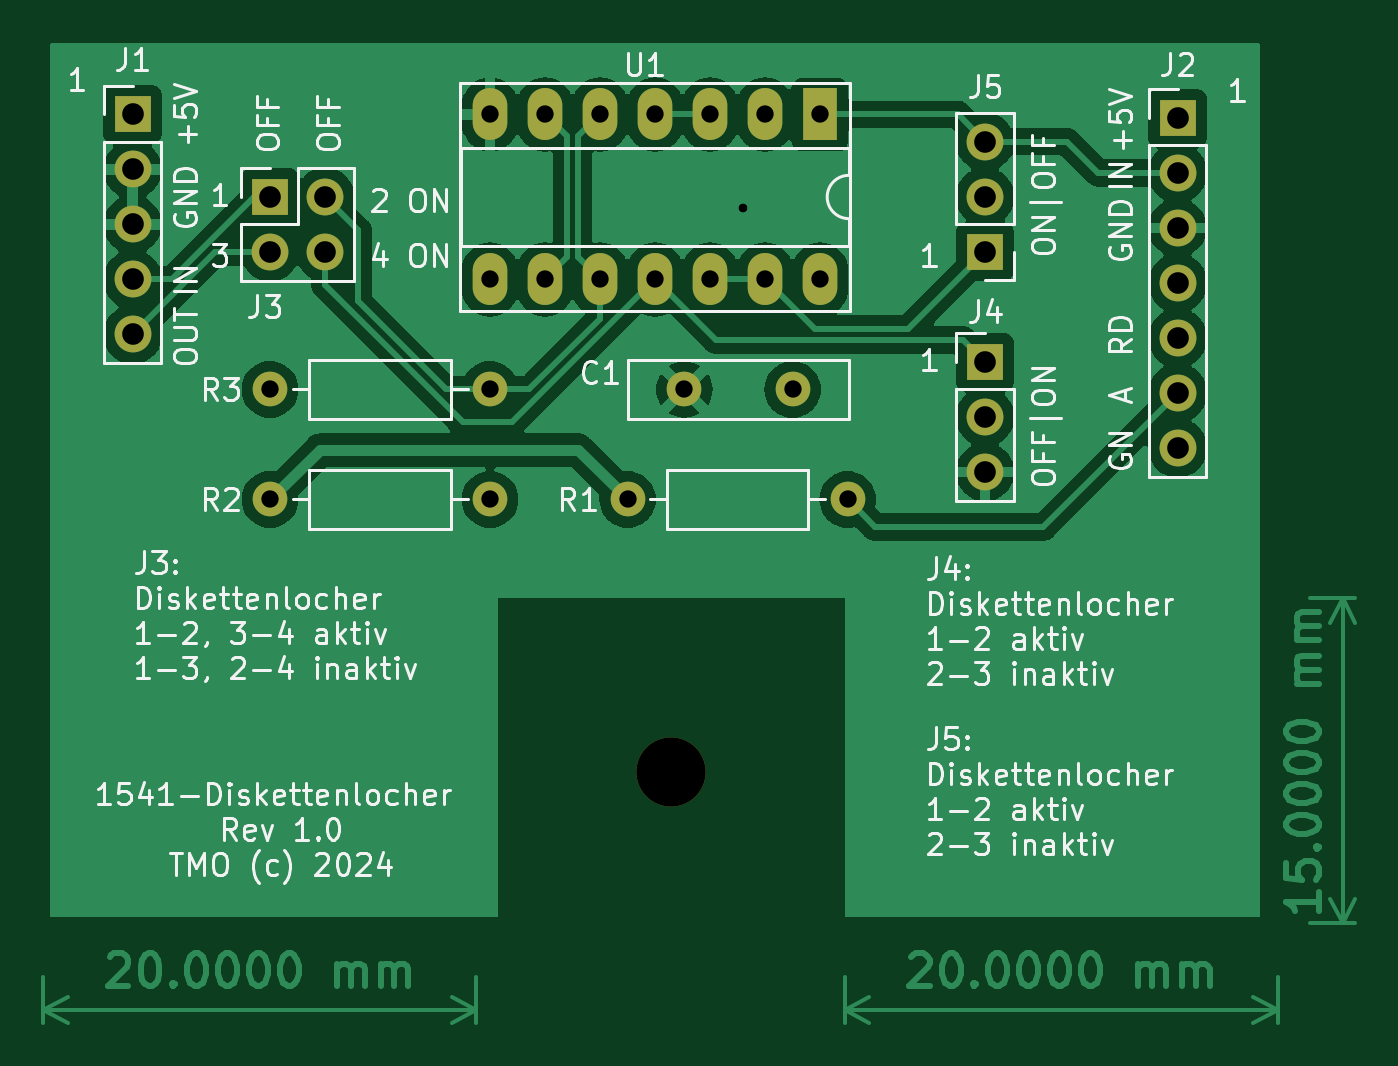
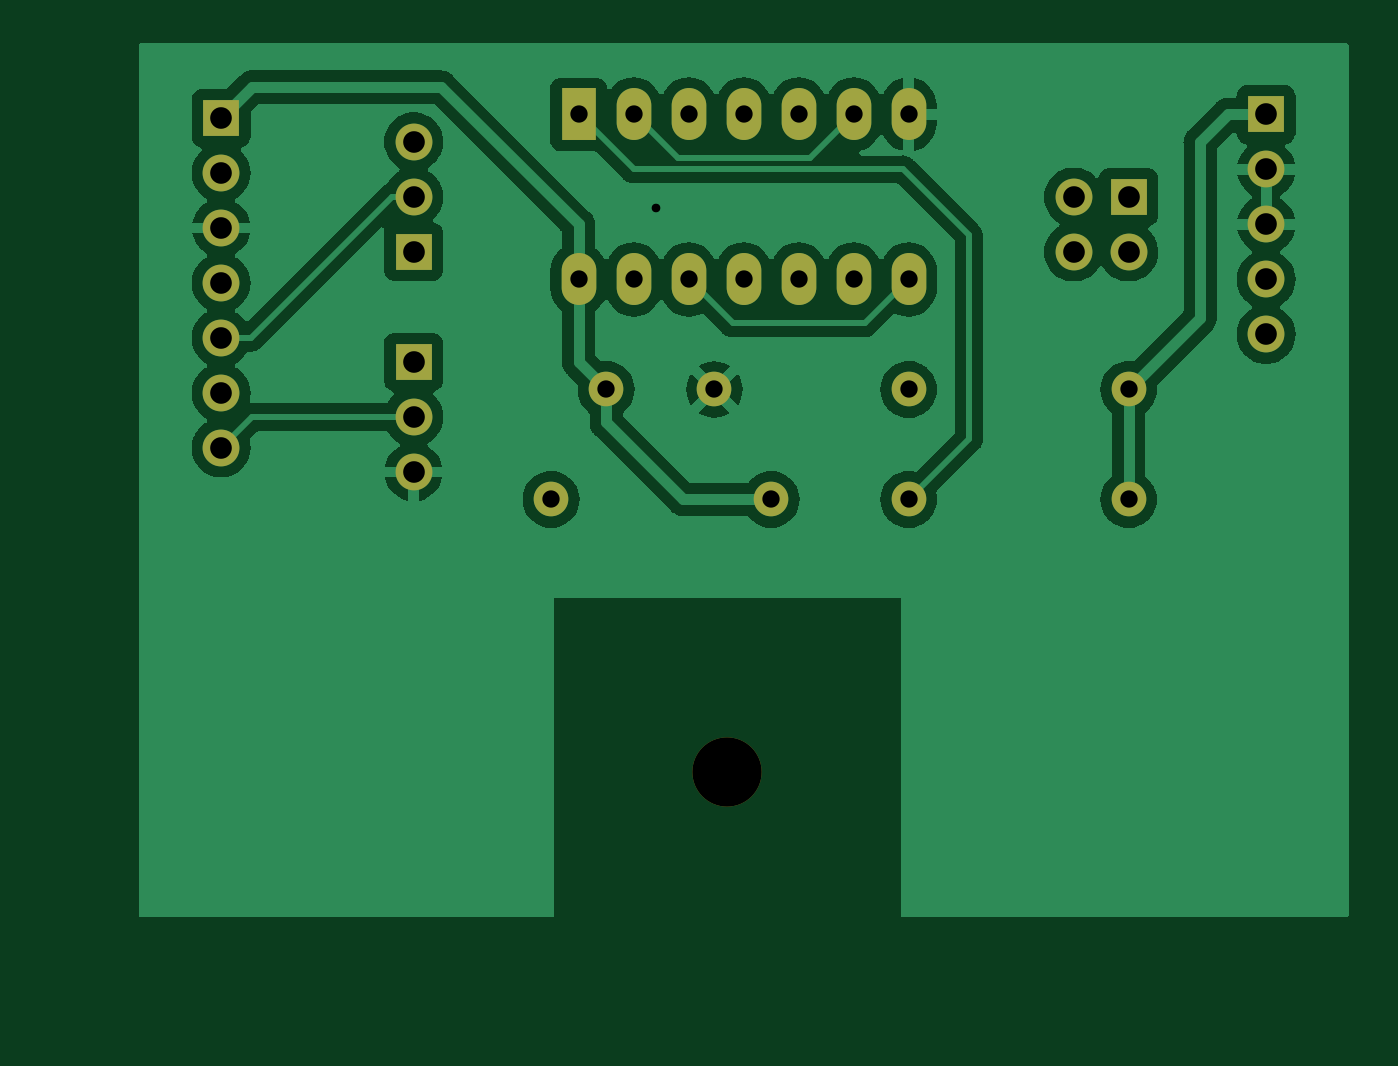
Circuit board: 10 layer files. Board 60.6 x 45.2 mm.
- bottom_copper: 1541_Diskettenlocher-B_Cu.gbl (59822 bytes)
- bottom_mask: 1541_Diskettenlocher-B_Mask.gbs (1931 bytes)
- paste: 1541_Diskettenlocher-B_Paste.gbp (504 bytes)
- bottom_silk: 1541_Diskettenlocher-B_Silkscreen.gbo (1934 bytes)
- top_copper: 1541_Diskettenlocher-F_Cu.gtl (80642 bytes)
- top_mask: 1541_Diskettenlocher-F_Mask.gts (1931 bytes)
- paste: 1541_Diskettenlocher-F_Paste.gtp (504 bytes)
- top_silk: 1541_Diskettenlocher-F_Silkscreen.gto (92620 bytes)
- drill: 1541_Diskettenlocher-NPTH.drl (358 bytes)
- drill: 1541_Diskettenlocher-PTH.drl (1153 bytes)

=== bottom_copper: 1541_Diskettenlocher-B_Cu.gbl (59822 bytes, source omitted) ===
=== bottom_mask: 1541_Diskettenlocher-B_Mask.gbs ===
G04 #@! TF.GenerationSoftware,KiCad,Pcbnew,7.0.1-0*
G04 #@! TF.CreationDate,2024-06-17T20:01:34+02:00*
G04 #@! TF.ProjectId,1541_Diskettenlocher,31353431-5f44-4697-936b-657474656e6c,0.2.1*
G04 #@! TF.SameCoordinates,Original*
G04 #@! TF.FileFunction,Soldermask,Bot*
G04 #@! TF.FilePolarity,Negative*
%FSLAX46Y46*%
G04 Gerber Fmt 4.6, Leading zero omitted, Abs format (unit mm)*
G04 Created by KiCad (PCBNEW 7.0.1-0) date 2024-06-17 20:01:34*
%MOMM*%
%LPD*%
G01*
G04 APERTURE LIST*
%ADD10R,1.700000X1.700000*%
%ADD11O,1.700000X1.700000*%
%ADD12C,1.600000*%
%ADD13O,1.600000X1.600000*%
%ADD14C,3.200000*%
%ADD15R,1.600000X2.400000*%
%ADD16O,1.600000X2.400000*%
G04 APERTURE END LIST*
D10*
X110490000Y-126985000D03*
D11*
X110490000Y-124445000D03*
X110490000Y-121905000D03*
D12*
X93980000Y-138430000D03*
D13*
X104140000Y-138430000D03*
D10*
X119380000Y-120808000D03*
D11*
X119380000Y-123348000D03*
X119380000Y-125888000D03*
X119380000Y-128428000D03*
X119380000Y-130968000D03*
X119380000Y-133508000D03*
X119380000Y-136048000D03*
D12*
X101600000Y-133350000D03*
X96600000Y-133350000D03*
D14*
X96000000Y-151000000D03*
D12*
X77470000Y-133350000D03*
D13*
X87630000Y-133350000D03*
D15*
X102870000Y-120650000D03*
D16*
X100330000Y-120650000D03*
X97790000Y-120650000D03*
X95250000Y-120650000D03*
X92710000Y-120650000D03*
X90170000Y-120650000D03*
X87630000Y-120650000D03*
X87630000Y-128270000D03*
X90170000Y-128270000D03*
X92710000Y-128270000D03*
X95250000Y-128270000D03*
X97790000Y-128270000D03*
X100330000Y-128270000D03*
X102870000Y-128270000D03*
D12*
X77470000Y-138430000D03*
D13*
X87630000Y-138430000D03*
D10*
X77470000Y-124460000D03*
D11*
X80010000Y-124460000D03*
X77470000Y-127000000D03*
X80010000Y-127000000D03*
D10*
X71120000Y-120650000D03*
D11*
X71120000Y-123190000D03*
X71120000Y-125730000D03*
X71120000Y-128270000D03*
X71120000Y-130810000D03*
D10*
X110490000Y-132080000D03*
D11*
X110490000Y-134620000D03*
X110490000Y-137160000D03*
M02*

=== paste: 1541_Diskettenlocher-B_Paste.gbp ===
G04 #@! TF.GenerationSoftware,KiCad,Pcbnew,7.0.1-0*
G04 #@! TF.CreationDate,2024-06-17T20:01:34+02:00*
G04 #@! TF.ProjectId,1541_Diskettenlocher,31353431-5f44-4697-936b-657474656e6c,0.2.1*
G04 #@! TF.SameCoordinates,Original*
G04 #@! TF.FileFunction,Paste,Bot*
G04 #@! TF.FilePolarity,Positive*
%FSLAX46Y46*%
G04 Gerber Fmt 4.6, Leading zero omitted, Abs format (unit mm)*
G04 Created by KiCad (PCBNEW 7.0.1-0) date 2024-06-17 20:01:34*
%MOMM*%
%LPD*%
G01*
G04 APERTURE LIST*
G04 APERTURE END LIST*
M02*

=== bottom_silk: 1541_Diskettenlocher-B_Silkscreen.gbo ===
G04 #@! TF.GenerationSoftware,KiCad,Pcbnew,7.0.1-0*
G04 #@! TF.CreationDate,2024-06-17T20:01:34+02:00*
G04 #@! TF.ProjectId,1541_Diskettenlocher,31353431-5f44-4697-936b-657474656e6c,0.2.1*
G04 #@! TF.SameCoordinates,Original*
G04 #@! TF.FileFunction,Legend,Bot*
G04 #@! TF.FilePolarity,Positive*
%FSLAX46Y46*%
G04 Gerber Fmt 4.6, Leading zero omitted, Abs format (unit mm)*
G04 Created by KiCad (PCBNEW 7.0.1-0) date 2024-06-17 20:01:34*
%MOMM*%
%LPD*%
G01*
G04 APERTURE LIST*
%ADD10R,1.700000X1.700000*%
%ADD11O,1.700000X1.700000*%
%ADD12C,1.600000*%
%ADD13O,1.600000X1.600000*%
%ADD14C,3.200000*%
%ADD15R,1.600000X2.400000*%
%ADD16O,1.600000X2.400000*%
G04 APERTURE END LIST*
%LPC*%
D10*
X110490000Y-126985000D03*
D11*
X110490000Y-124445000D03*
X110490000Y-121905000D03*
D12*
X93980000Y-138430000D03*
D13*
X104140000Y-138430000D03*
D10*
X119380000Y-120808000D03*
D11*
X119380000Y-123348000D03*
X119380000Y-125888000D03*
X119380000Y-128428000D03*
X119380000Y-130968000D03*
X119380000Y-133508000D03*
X119380000Y-136048000D03*
D12*
X101600000Y-133350000D03*
X96600000Y-133350000D03*
D14*
X96000000Y-151000000D03*
D12*
X77470000Y-133350000D03*
D13*
X87630000Y-133350000D03*
D15*
X102870000Y-120650000D03*
D16*
X100330000Y-120650000D03*
X97790000Y-120650000D03*
X95250000Y-120650000D03*
X92710000Y-120650000D03*
X90170000Y-120650000D03*
X87630000Y-120650000D03*
X87630000Y-128270000D03*
X90170000Y-128270000D03*
X92710000Y-128270000D03*
X95250000Y-128270000D03*
X97790000Y-128270000D03*
X100330000Y-128270000D03*
X102870000Y-128270000D03*
D12*
X77470000Y-138430000D03*
D13*
X87630000Y-138430000D03*
D10*
X77470000Y-124460000D03*
D11*
X80010000Y-124460000D03*
X77470000Y-127000000D03*
X80010000Y-127000000D03*
D10*
X71120000Y-120650000D03*
D11*
X71120000Y-123190000D03*
X71120000Y-125730000D03*
X71120000Y-128270000D03*
X71120000Y-130810000D03*
D10*
X110490000Y-132080000D03*
D11*
X110490000Y-134620000D03*
X110490000Y-137160000D03*
M02*

=== top_copper: 1541_Diskettenlocher-F_Cu.gtl (80642 bytes, source omitted) ===
=== top_mask: 1541_Diskettenlocher-F_Mask.gts ===
G04 #@! TF.GenerationSoftware,KiCad,Pcbnew,7.0.1-0*
G04 #@! TF.CreationDate,2024-06-17T20:01:34+02:00*
G04 #@! TF.ProjectId,1541_Diskettenlocher,31353431-5f44-4697-936b-657474656e6c,0.2.1*
G04 #@! TF.SameCoordinates,Original*
G04 #@! TF.FileFunction,Soldermask,Top*
G04 #@! TF.FilePolarity,Negative*
%FSLAX46Y46*%
G04 Gerber Fmt 4.6, Leading zero omitted, Abs format (unit mm)*
G04 Created by KiCad (PCBNEW 7.0.1-0) date 2024-06-17 20:01:34*
%MOMM*%
%LPD*%
G01*
G04 APERTURE LIST*
%ADD10R,1.700000X1.700000*%
%ADD11O,1.700000X1.700000*%
%ADD12C,1.600000*%
%ADD13O,1.600000X1.600000*%
%ADD14C,3.200000*%
%ADD15R,1.600000X2.400000*%
%ADD16O,1.600000X2.400000*%
G04 APERTURE END LIST*
D10*
X110490000Y-126985000D03*
D11*
X110490000Y-124445000D03*
X110490000Y-121905000D03*
D12*
X93980000Y-138430000D03*
D13*
X104140000Y-138430000D03*
D10*
X119380000Y-120808000D03*
D11*
X119380000Y-123348000D03*
X119380000Y-125888000D03*
X119380000Y-128428000D03*
X119380000Y-130968000D03*
X119380000Y-133508000D03*
X119380000Y-136048000D03*
D12*
X101600000Y-133350000D03*
X96600000Y-133350000D03*
D14*
X96000000Y-151000000D03*
D12*
X77470000Y-133350000D03*
D13*
X87630000Y-133350000D03*
D15*
X102870000Y-120650000D03*
D16*
X100330000Y-120650000D03*
X97790000Y-120650000D03*
X95250000Y-120650000D03*
X92710000Y-120650000D03*
X90170000Y-120650000D03*
X87630000Y-120650000D03*
X87630000Y-128270000D03*
X90170000Y-128270000D03*
X92710000Y-128270000D03*
X95250000Y-128270000D03*
X97790000Y-128270000D03*
X100330000Y-128270000D03*
X102870000Y-128270000D03*
D12*
X77470000Y-138430000D03*
D13*
X87630000Y-138430000D03*
D10*
X77470000Y-124460000D03*
D11*
X80010000Y-124460000D03*
X77470000Y-127000000D03*
X80010000Y-127000000D03*
D10*
X71120000Y-120650000D03*
D11*
X71120000Y-123190000D03*
X71120000Y-125730000D03*
X71120000Y-128270000D03*
X71120000Y-130810000D03*
D10*
X110490000Y-132080000D03*
D11*
X110490000Y-134620000D03*
X110490000Y-137160000D03*
M02*

=== paste: 1541_Diskettenlocher-F_Paste.gtp ===
G04 #@! TF.GenerationSoftware,KiCad,Pcbnew,7.0.1-0*
G04 #@! TF.CreationDate,2024-06-17T20:01:34+02:00*
G04 #@! TF.ProjectId,1541_Diskettenlocher,31353431-5f44-4697-936b-657474656e6c,0.2.1*
G04 #@! TF.SameCoordinates,Original*
G04 #@! TF.FileFunction,Paste,Top*
G04 #@! TF.FilePolarity,Positive*
%FSLAX46Y46*%
G04 Gerber Fmt 4.6, Leading zero omitted, Abs format (unit mm)*
G04 Created by KiCad (PCBNEW 7.0.1-0) date 2024-06-17 20:01:34*
%MOMM*%
%LPD*%
G01*
G04 APERTURE LIST*
G04 APERTURE END LIST*
M02*

=== top_silk: 1541_Diskettenlocher-F_Silkscreen.gto (92620 bytes, source omitted) ===
=== drill: 1541_Diskettenlocher-NPTH.drl ===
M48
; DRILL file {KiCad 7.0.1-0} date 2024 June 17, Monday 20:01:38
; FORMAT={-:-/ absolute / metric / decimal}
; #@! TF.CreationDate,2024-06-17T20:01:38+02:00
; #@! TF.GenerationSoftware,Kicad,Pcbnew,7.0.1-0
; #@! TF.FileFunction,NonPlated,1,2,NPTH
FMAT,2
METRIC
; #@! TA.AperFunction,NonPlated,NPTH,ComponentDrill
T1C3.200
%
G90
G05
T1
X96.0Y-151.0
T0
M30

=== drill: 1541_Diskettenlocher-PTH.drl ===
M48
; DRILL file {KiCad 7.0.1-0} date 2024 June 17, Monday 20:01:38
; FORMAT={-:-/ absolute / metric / decimal}
; #@! TF.CreationDate,2024-06-17T20:01:38+02:00
; #@! TF.GenerationSoftware,Kicad,Pcbnew,7.0.1-0
; #@! TF.FileFunction,Plated,1,2,PTH
FMAT,2
METRIC
; #@! TA.AperFunction,Plated,PTH,ViaDrill
T1C0.400
; #@! TA.AperFunction,Plated,PTH,ComponentDrill
T2C0.800
; #@! TA.AperFunction,Plated,PTH,ComponentDrill
T3C1.000
%
G90
G05
T1
X99.314Y-124.968
T2
X77.47Y-133.35
X77.47Y-138.43
X87.63Y-120.65
X87.63Y-128.27
X87.63Y-133.35
X87.63Y-138.43
X90.17Y-120.65
X90.17Y-128.27
X92.71Y-120.65
X92.71Y-128.27
X93.98Y-138.43
X95.25Y-120.65
X95.25Y-128.27
X96.6Y-133.35
X97.79Y-120.65
X97.79Y-128.27
X100.33Y-120.65
X100.33Y-128.27
X101.6Y-133.35
X102.87Y-120.65
X102.87Y-128.27
X104.14Y-138.43
T3
X71.12Y-120.65
X71.12Y-123.19
X71.12Y-125.73
X71.12Y-128.27
X71.12Y-130.81
X77.47Y-124.46
X77.47Y-127.0
X80.01Y-124.46
X80.01Y-127.0
X110.49Y-121.905
X110.49Y-124.445
X110.49Y-126.985
X110.49Y-132.08
X110.49Y-134.62
X110.49Y-137.16
X119.38Y-120.808
X119.38Y-123.348
X119.38Y-125.888
X119.38Y-128.428
X119.38Y-130.968
X119.38Y-133.508
X119.38Y-136.048
T0
M30

